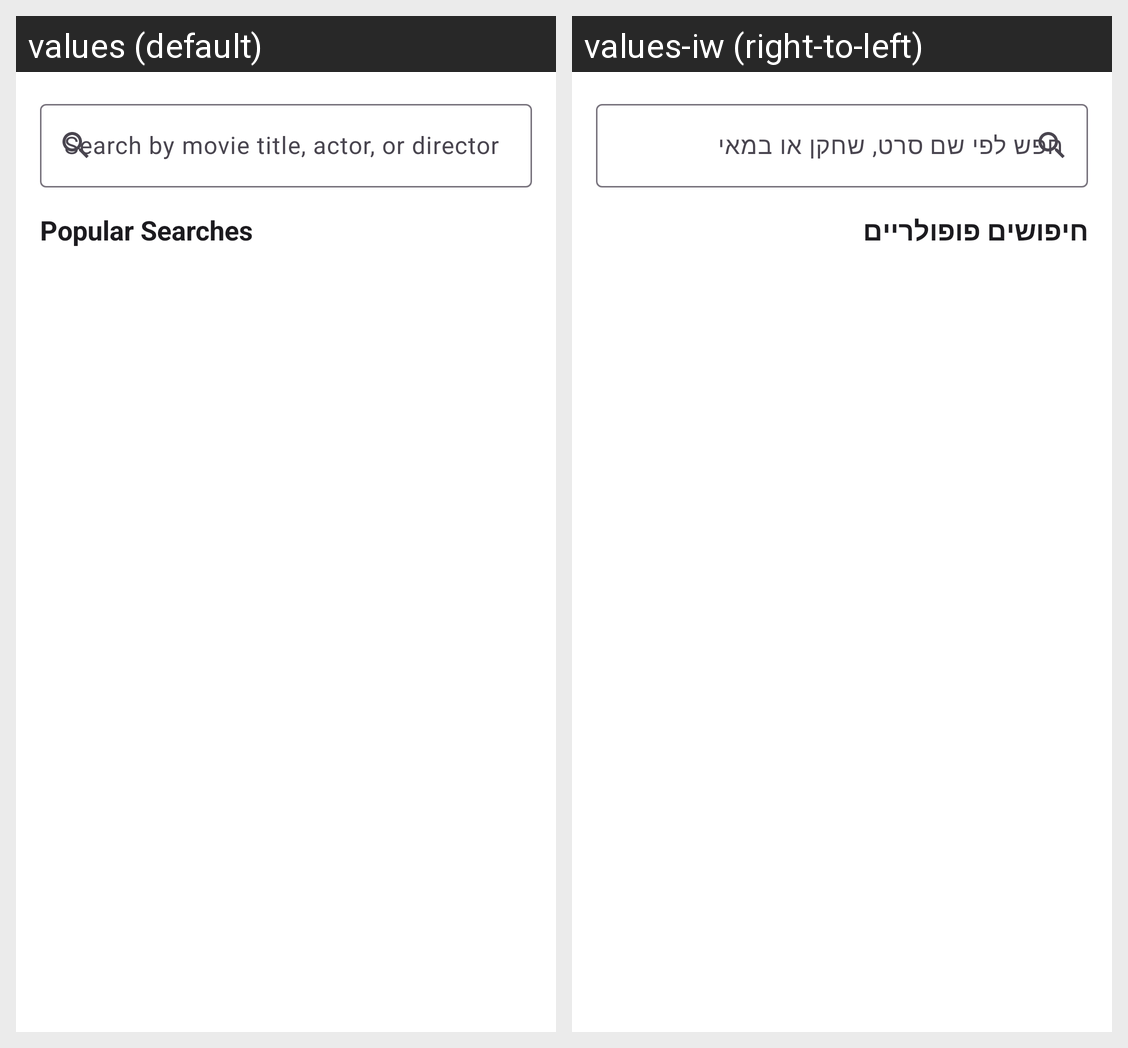

Strings drawn on this Android screen and how each of the app's shown locales translates them:
Android screen res/layout/fragment_search.xml rendered under 2 locales, left to right: values (default), values-iw (right-to-left). Device: Nexus 5 (rendered at 1080×1920; each locale shown at half size, 540×960, under a caption strip naming it); theme Theme.PopiFlix.
Strings drawn on this screen, with the default value and each locale's value (text and hints the layout hard-codes, and strings that could not be matched under every locale, appear in the picture but are not listed):

search_hint_enhanced
  values: Search by movie title, actor, or director
  values-iw: חפש לפי שם סרט, שחקן או במאי

popular_searches
  values: Popular Searches
  values-iw: חיפושים פופולריים
